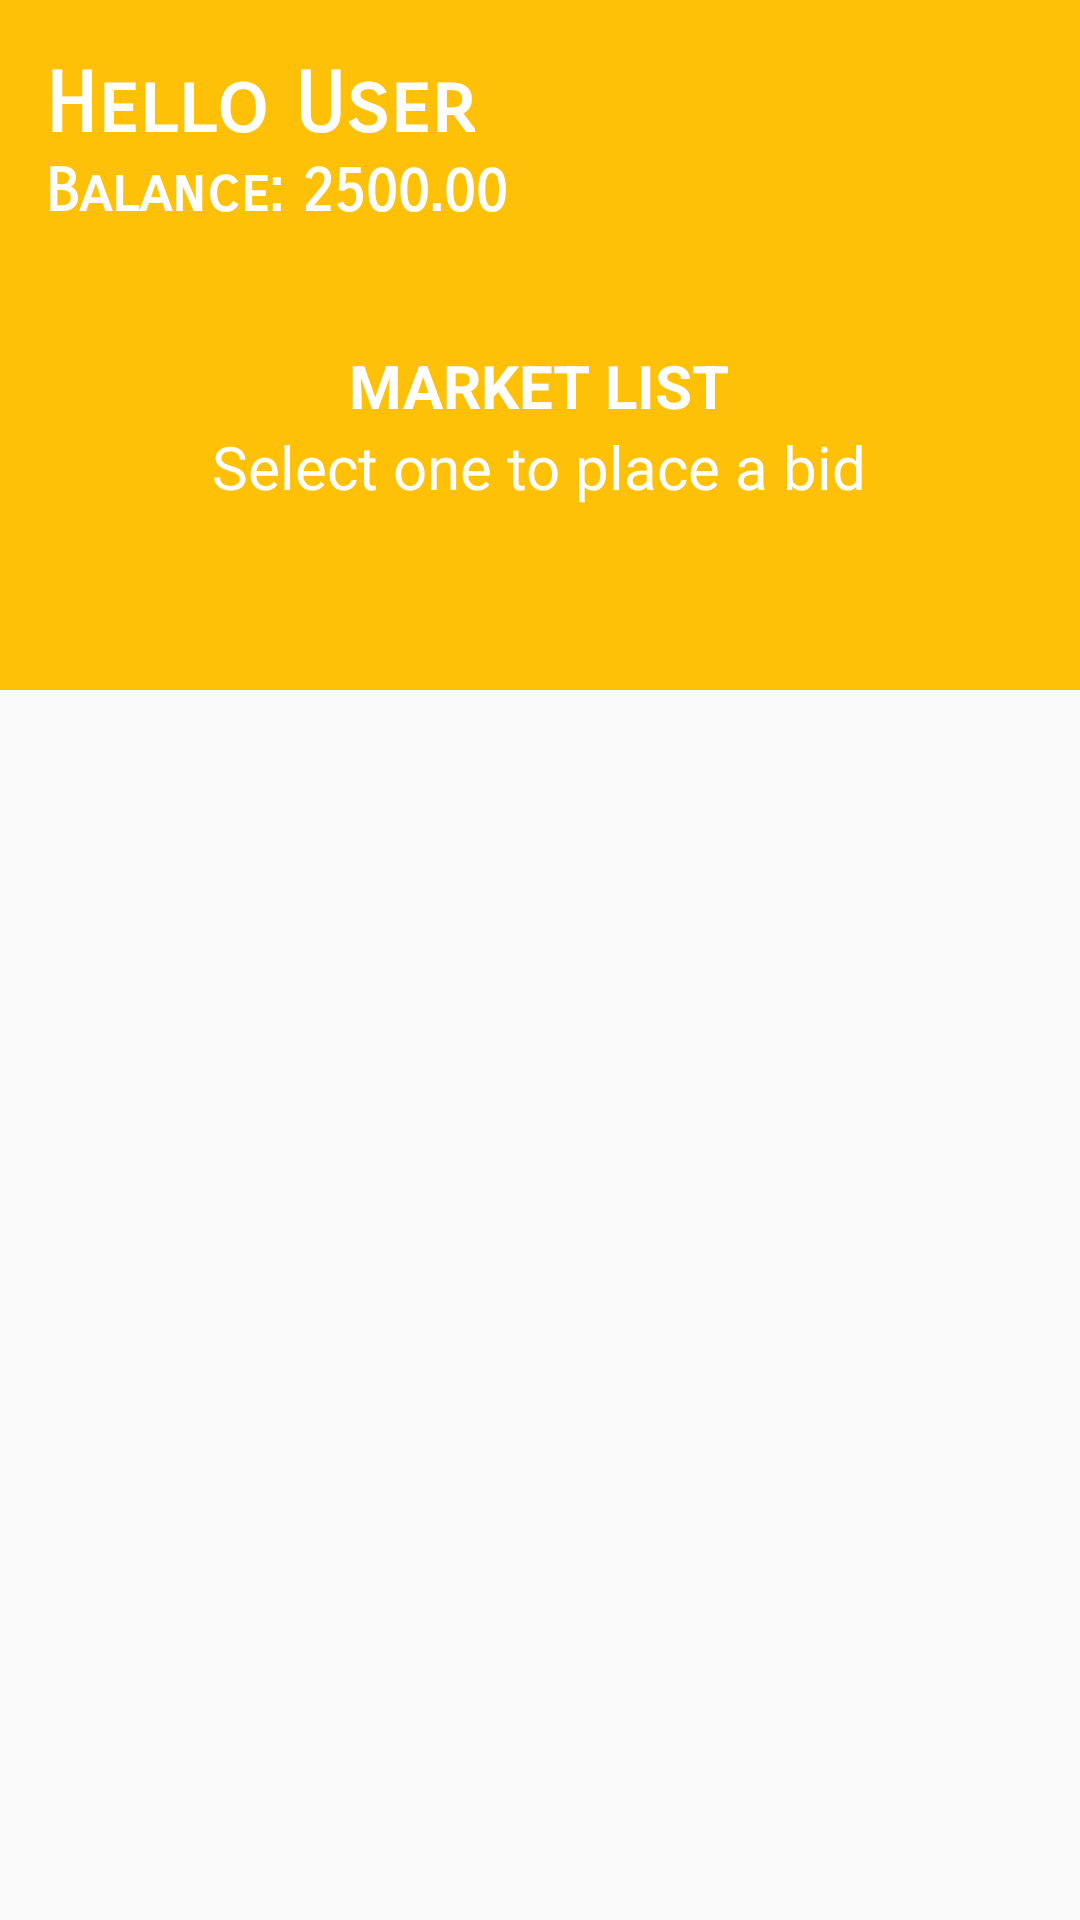

The Android layout XML behind this screen, and the referenced resources:
<!-- AndroidManifest.xml: application theme AppTheme -->
<!-- res/layout/place_bet_home.xml -->
<?xml version="1.0" encoding="utf-8"?>
<RelativeLayout xmlns:android="http://schemas.android.com/apk/res/android"
    xmlns:tools="http://schemas.android.com/tools"
    android:layout_width="match_parent"
    android:layout_height="match_parent"
    xmlns:app="http://schemas.android.com/apk/res-auto">

    <ScrollView
        android:layout_width="match_parent"
        android:layout_height="match_parent"
        android:layout_alignParentStart="true"
        android:layout_alignParentLeft="true"
        android:layout_alignParentTop="true"
        android:layout_alignParentEnd="true"
        android:layout_alignParentBottom="true"
        android:layout_marginStart="0dp"
        android:layout_marginEnd="0dp"

        android:layout_marginBottom="0dp">

        <LinearLayout
            android:layout_width="match_parent"
            android:layout_height="match_parent"
            android:orientation="vertical">

            <RelativeLayout
                android:layout_width="match_parent"
                android:layout_height="match_parent"
                android:background="#C5CAE9">

                <LinearLayout
                    android:layout_width="match_parent"
                    android:layout_height="230dp"
                    android:layout_alignParentStart="true"
                    android:layout_alignParentTop="true"
                    android:layout_alignParentEnd="true"
                    android:layout_marginStart="0dp"
                    android:layout_marginTop="0dp"
                    android:layout_marginEnd="0dp"
                    android:background="#FFC107"
                    android:orientation="vertical">

                    <TextView
                        android:layout_width="wrap_content"
                        android:layout_height="wrap_content"
                        android:layout_marginLeft="15dp"
                        android:layout_marginTop="18dp"
                        android:fontFamily="sans-serif-smallcaps"
                        android:text="Hello User"
                        android:textColor="#fff"
                        android:textSize="28sp"
                        android:textStyle="bold" />

                    <TextView
                        android:layout_width="wrap_content"
                        android:layout_height="wrap_content"
                        android:layout_marginLeft="15dp"
                        android:fontFamily="sans-serif-smallcaps"
                        android:text="Balance: 2500.00"
                        android:textColor="#fff"
                        android:textSize="20sp"
                        android:textStyle="bold" />


                </LinearLayout>


                <LinearLayout
                    android:layout_width="match_parent"
                    android:layout_height="match_parent"
                    android:layout_alignParentStart="true"
                    android:layout_alignParentEnd="true"
                    android:layout_marginStart="0dp"
                    android:layout_marginLeft="0dp"
                    android:layout_marginTop="100dp"
                    android:layout_marginEnd="0dp"
                    android:layout_marginRight="0dp"
                    android:background="@drawable/rounded_border_dark"
                    android:orientation="vertical">

                    <TextView
                        android:layout_width="wrap_content"
                        android:layout_height="wrap_content"
                        android:layout_gravity="center"
                        android:layout_marginTop="15dp"
                        android:text="MARKET LIST"
                        android:textColor="#fff"
                        android:textSize="20sp"
                        android:textStyle="bold" />

                    <TextView
                        android:layout_width="wrap_content"
                        android:layout_height="wrap_content"
                        android:layout_gravity="center"
                        android:text="Select one to place a bid"
                        android:textColor="#fff"
                        android:textSize="20sp" />
                    <androidx.recyclerview.widget.RecyclerView
                        android:id="@+id/recycler_view_user"
                        android:layout_width="match_parent"
                        android:layout_height="wrap_content"/>




                </LinearLayout>


            </RelativeLayout>

        </LinearLayout>

    </ScrollView>


</RelativeLayout>
<!-- resources referenced by this layout -->
<resources>
  <style name="AppTheme" parent="Theme.AppCompat.Light.NoActionBar">
          
          <item name="colorPrimary">@color/colorPrimary</item>
          <item name="colorPrimaryDark">@color/colorPrimaryDark</item>
          <item name="colorAccent">@color/colorAccent</item>
      </style>
  <color name="colorPrimary">#0D47A1</color>
  <color name="colorPrimaryDark">#0D47A1</color>
  <color name="colorAccent">#F57F17</color>
</resources>
